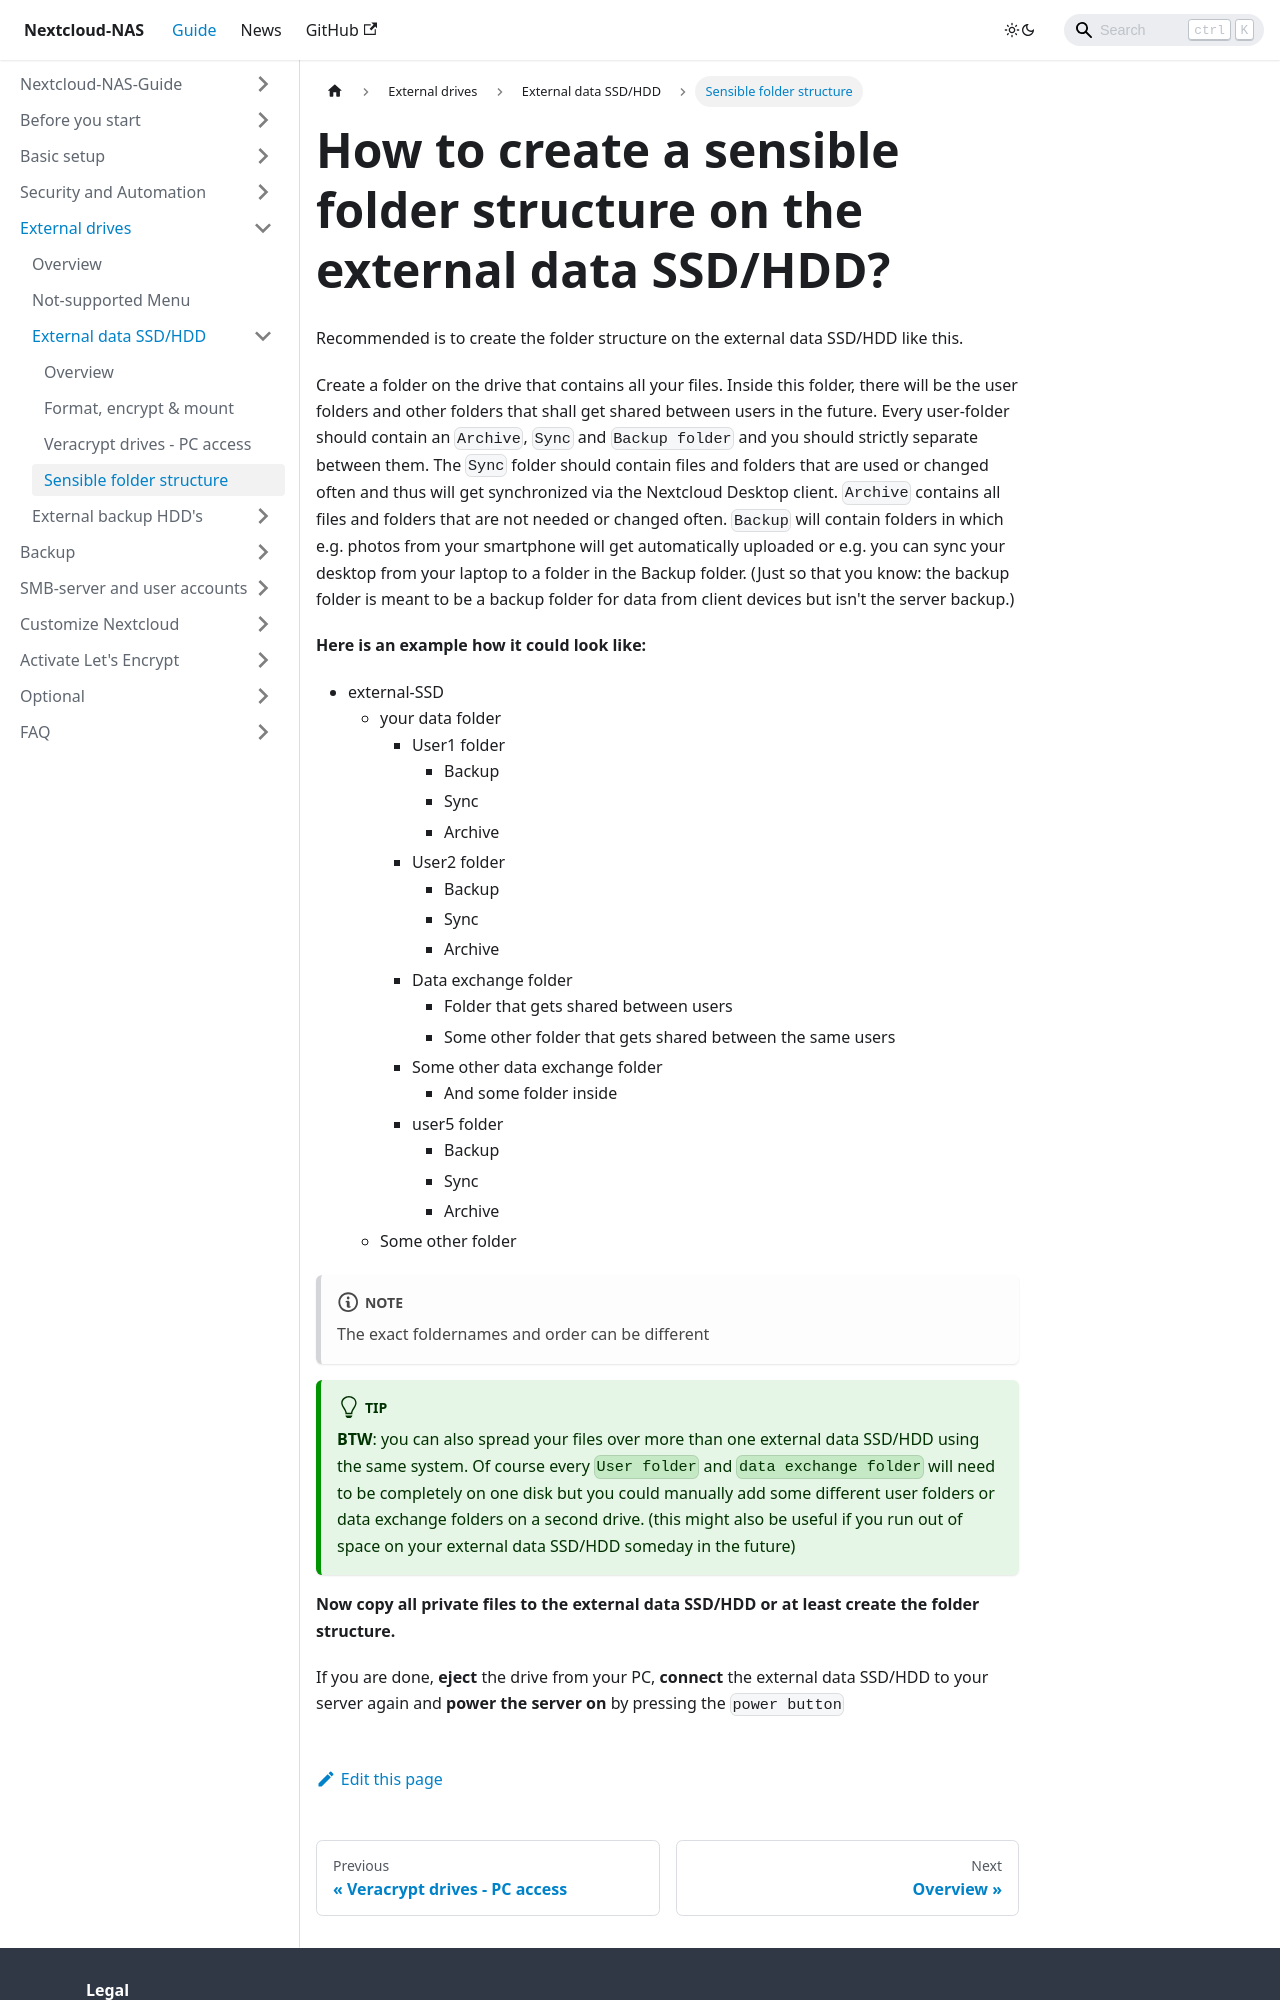

repository: szaimen/Nextcloud-NAS-Guide · page: docs/sensible-folder-structure/index.html · generator: docusaurus

---
id: sensible-folder-structure
title: How to create a sensible folder structure on the external data SSD/HDD?
sidebar_label: Sensible folder structure
---

Recommended is to create the folder structure on the external data SSD/HDD like this.

Create a folder on the drive that contains all your files. Inside this folder, there will be the user folders and other folders that shall get shared between users in the future. Every user-folder should contain an `Archive`, `Sync` and `Backup folder` and you should strictly separate between them. The `Sync` folder should contain files and folders that are used or changed often and thus will get synchronized via the Nextcloud Desktop client. `Archive` contains all files and folders that are not needed or changed often. `Backup` will contain folders in which e.g. photos from your smartphone will get automatically uploaded or e.g. you can sync your desktop from your laptop to a folder in the Backup folder. (Just so that you know: the backup folder is meant to be a backup folder for data from client devices but isn't the server backup.)

**Here is an example how it could look like:**
- external-SSD
    - your data folder
        - User1 folder
            - Backup
            - Sync
            - Archive
        - User2 folder
            - Backup
            - Sync
            - Archive
        - Data exchange folder
            - Folder that gets shared between users
            - Some other folder that gets shared between the same users
        - Some other data exchange folder
            - And some folder inside
        - user5 folder
            - Backup
            - Sync
            - Archive
    - Some other folder

:::note
The exact foldernames and order can be different
:::

:::tip
**BTW**: you can also spread your files over more than one external data SSD/HDD using the same system. Of course every `User folder` and `data exchange folder` will need to be completely on one disk but you could manually add some different user folders or data exchange folders on a second drive. (this might also be useful if you run out of space on your external data SSD/HDD someday in the future)
:::
